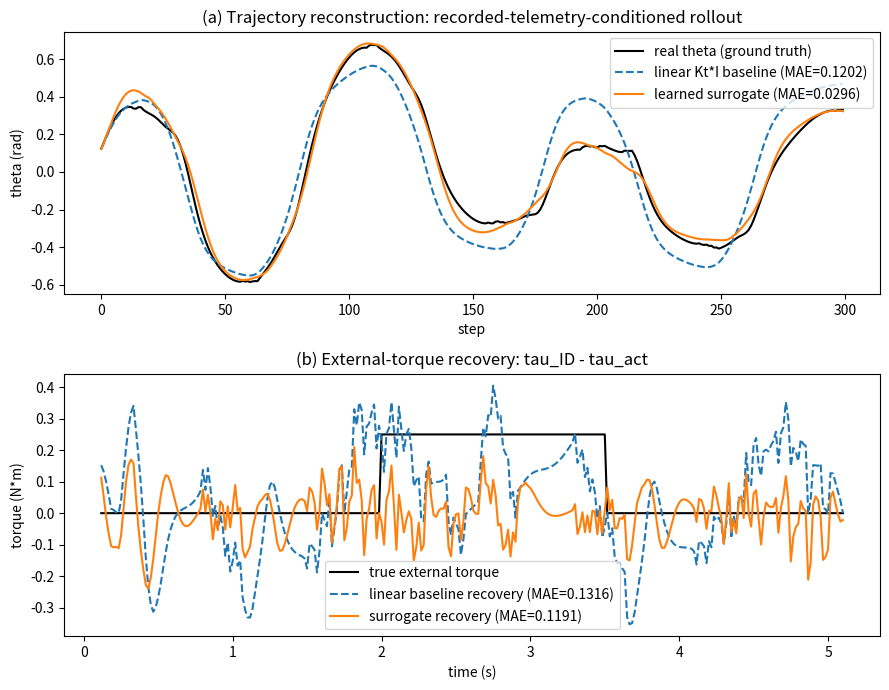

Reproduce this figure in Python. (Note: this script raises an exception after producing the figure.)
"""
Teaching demo for NeuralActuator's core idea (arXiv 2607.11734):
a torque-surrogate head can be trained WITHOUT any torque labels, purely by
back-propagating a pose-reconstruction loss through a differentiable simulator
(BPTT), because the real actuator (cheap geared servo) has nonlinear friction,
backlash and current saturation that break the linear tau = Kt * I model.

Toy system: 1-DoF "cheap servo + link" pendulum.
  - TrueSystem  = ground-truth plant with Stribeck friction + backlash + current
                  saturation (stands in for the real, unmodeled robot).
  - DiffSim     = the simulator NeuralActuator trains against: it only knows
                  rigid-body inertia + gravity, NOT friction/backlash/saturation
                  (mirrors the paper's "unloaded model, contact disabled" setup).
  - Surrogate   = small hand-written MLP, input = recent window of recorded
                  telemetry (current, position, velocity, tracking error).
                  Trained by rolling DiffSim forward under the surrogate's
                  (clipped) output and penalizing only POSITION error (Huber),
                  never given the true torque. Gradients are hand-derived
                  reverse-mode BPTT through the semi-implicit Euler step
                  (mirrors Eq. 10-12 of the paper).

After training we compare:
  (a) trajectory reconstruction error: linear Kt*I baseline vs learned surrogate
  (b) external-torque recovery: tau_ID - tau_pred, learned surrogate vs linear baseline
      (mirrors Eq. 4's tau_ext = tau_ID - tau_act, with tau_act replaced by the surrogate)

Pure numpy, no autodiff framework, no GPU required.
"""

import numpy as np

RNG = np.random.default_rng(0)

# ----------------------------------------------------------------------------
# Physical constants (toy 1-DoF servo-driven link)
# ----------------------------------------------------------------------------
DT = 1.0 / 60.0          # 60 Hz control rate, matching the paper's control rate
J = 0.02                 # link inertia (kg*m^2)
MGL = 0.5                # gravity torque amplitude m*g*Lc (N*m)
KT_TRUE = 0.9             # true (unknown to the model) motor torque constant (N*m/A)
I_MAX = 1.0               # current saturation (A) -- low enough to be hit often, like a cheap servo
COULOMB = 0.3             # Coulomb (dry, sign-dependent) friction (N*m)
STRIBECK_EXTRA = 0.5       # extra static friction bump (N*m)
STRIBECK_VS = 0.1          # Stribeck velocity scale (rad/s)
VISCOUS = 0.05             # viscous friction coeff (N*m*s/rad)
BACKLASH_GAP = 0.15        # half-width of the gear backlash "slack" state (large -> visible lost motion)
BACKLASH_KI = 2.0          # motor-side gap-filling gain (rad/s per Amp, lumped unit)
KP_PD = 6.0                # current-space PD gains of the low-level servo controller
KD_PD = 0.3
DAMP_SIM = 0.15            # KNOWN linear damping modeled by DiffSim's C(q,qdot) term -- kept large enough
                           # to keep the rigid-body integrator numerically stable over long rollouts; the
                           # sign-dependent Coulomb/Stribeck bump, backlash lost-motion, and saturation
                           # above remain entirely unmodeled and must be absorbed by the learned surrogate

WINDOW = 7                 # L tokens per input (scaled-down analog of the paper's 9)
N_FEAT = 5                 # [q_cmd, theta, theta_dot, I_sat, e]
HIDDEN = 32
TAU_MIN, TAU_MAX = -1.6, 1.6   # clip bounds for the surrogate's generalized-effort output


def stribeck_friction(qdot: np.ndarray) -> np.ndarray:
    """Nonlinear friction: Coulomb + Stribeck bump + viscous. True torque != Kt*I because of this term."""
    sign = np.tanh(qdot / 1e-3)  # smoothed sign to keep the toy plant differentiable-free but well-behaved
    return sign * (COULOMB + STRIBECK_EXTRA * np.exp(-(qdot / STRIBECK_VS) ** 2)) + VISCOUS * qdot


class TrueSystem:
    """Ground-truth plant: Stribeck friction + backlash (gear-mesh dead zone) + current saturation."""

    def __init__(self):
        self.theta = 0.0
        self.theta_dot = 0.0
        self.gap = 0.0  # backlash state: motor-side mesh position within the slack, in [-BACKLASH_GAP, BACKLASH_GAP]

    def step(self, q_cmd: float, qdot_cmd: float, tau_ext: float = 0.0):
        e = q_cmd - self.theta
        edot = qdot_cmd - self.theta_dot
        i_cmd = KP_PD * e + KD_PD * edot
        i_sat = np.clip(i_cmd, -I_MAX, I_MAX)

        # backlash: torque only transmits once the gear mesh has taken up the slack
        self.gap = np.clip(self.gap + BACKLASH_KI * i_sat * DT, -BACKLASH_GAP, BACKLASH_GAP)
        engagement = abs(self.gap) / BACKLASH_GAP
        tau_transmitted = KT_TRUE * i_sat * engagement

        tau_true = tau_transmitted - stribeck_friction(self.theta_dot)
        theta_ddot = (tau_true - MGL * np.sin(self.theta) + tau_ext) / J

        self.theta_dot = self.theta_dot + theta_ddot * DT
        self.theta = self.theta + self.theta_dot * DT
        return i_sat, theta_ddot


def ref_trajectory(t: np.ndarray, freqs, amps, phases):
    """Smooth sum-of-sines reference trajectory: q_cmd(t) and qdot_cmd(t)."""
    q = np.zeros_like(t)
    qd = np.zeros_like(t)
    for f, a, p in zip(freqs, amps, phases):
        q += a * np.sin(2 * np.pi * f * t + p)
        qd += a * 2 * np.pi * f * np.cos(2 * np.pi * f * t + p)
    return q, qd


def make_trajectory(n_steps: int, seed: int, tau_ext_fn=None):
    """Roll out TrueSystem under a random smooth reference, recording telemetry + true dynamics."""
    rng = np.random.default_rng(seed)
    freqs = rng.uniform(0.2, 0.8, size=3)
    amps = rng.uniform(0.2, 0.5, size=3)
    phases = rng.uniform(0, 2 * np.pi, size=3)
    t = np.arange(n_steps) * DT
    q_cmd, qdot_cmd = ref_trajectory(t, freqs, amps, phases)

    sys_ = TrueSystem()
    theta_log = np.zeros(n_steps)
    thetadot_log = np.zeros(n_steps)
    i_log = np.zeros(n_steps)
    thetaddot_log = np.zeros(n_steps)
    for k in range(n_steps):
        tau_ext = tau_ext_fn(t[k]) if tau_ext_fn is not None else 0.0
        i_sat, theta_ddot = sys_.step(q_cmd[k], qdot_cmd[k], tau_ext=tau_ext)
        theta_log[k] = sys_.theta
        thetadot_log[k] = sys_.theta_dot
        i_log[k] = i_sat
        thetaddot_log[k] = theta_ddot
    e_log = q_cmd - theta_log
    return dict(t=t, q_cmd=q_cmd, theta=theta_log, theta_dot=thetadot_log,
                i_sat=i_log, e=e_log, theta_ddot=thetaddot_log)


# ----------------------------------------------------------------------------
# Differentiable simulator: rigid-body-only, NO friction/backlash/saturation.
# The surrogate must absorb those unmodeled effects to reproduce the real motion.
# ----------------------------------------------------------------------------
def diffsim_step(theta, theta_dot, tau_bar):
    """Semi-implicit Euler step + analytic partials, needed for hand-written BPTT (mirrors Eq. 10).
    DiffSim models inertia + gravity + a known linear damping (part of the analytic C(q,qdot) term);
    it does NOT know the nonlinear Stribeck friction, backlash or current saturation of TrueSystem —
    the surrogate must absorb those unmodeled effects to reproduce the real motion."""
    theta_ddot = (tau_bar - MGL * np.sin(theta) - DAMP_SIM * theta_dot) / J
    theta_dot_next = theta_dot + theta_ddot * DT
    theta_next = theta + theta_dot_next * DT

    # partial derivatives for reverse-mode BPTT
    d_ddot_dtheta = -MGL * np.cos(theta) / J
    d_ddot_dthetadot = -DAMP_SIM / J
    d_ddot_dtau = 1.0 / J
    d_thetadotnext_dthetadot = 1.0 + DT * d_ddot_dthetadot
    d_thetadotnext_dtheta = DT * d_ddot_dtheta
    d_thetadotnext_dtau = DT * d_ddot_dtau
    d_thetanext_dtheta = 1.0 + DT * d_thetadotnext_dtheta
    d_thetanext_dthetadot = DT * d_thetadotnext_dthetadot  # theta_next = theta + theta_dot_next * dt
    d_thetanext_dtau = DT * d_thetadotnext_dtau

    partials = dict(
        d_theta_next_d_theta=d_thetanext_dtheta,
        d_theta_next_d_thetadot=d_thetanext_dthetadot,
        d_theta_next_d_tau=d_thetanext_dtau,
        d_thetadot_next_d_theta=d_thetadotnext_dtheta,
        d_thetadot_next_d_thetadot=d_thetadotnext_dthetadot,
        d_thetadot_next_d_tau=d_thetadotnext_dtau,
    )
    return theta_next, theta_dot_next, partials


# ----------------------------------------------------------------------------
# Hand-written MLP: torque-surrogate head. tanh hidden layer + linear output.
# ----------------------------------------------------------------------------
class TorqueSurrogateMLP:
    def __init__(self, in_dim, hidden, seed=0):
        rng = np.random.default_rng(seed)
        scale1 = np.sqrt(2.0 / in_dim)
        scale2 = np.sqrt(2.0 / hidden)
        self.W1 = rng.normal(0, scale1, size=(in_dim, hidden))
        self.b1 = np.zeros(hidden)
        self.W2 = rng.normal(0, scale2, size=(hidden,))
        self.b2 = 0.0
        # Adam state
        self.m = {k: np.zeros_like(v) for k, v in self._params().items()}
        self.v = {k: np.zeros_like(v) for k, v in self._params().items()}
        self.t_step = 0

    def _params(self):
        return dict(W1=self.W1, b1=self.b1, W2=self.W2, b2=np.array(self.b2))

    def forward(self, x):
        """x: (in_dim,) -> tau_pred scalar, cache for backward."""
        z1 = x @ self.W1 + self.b1
        a1 = np.tanh(z1)
        out = a1 @ self.W2 + self.b2
        cache = (x, z1, a1)
        return out, cache

    def backward(self, cache, d_out):
        """d_out: upstream gradient dL/d(tau_pred). Returns grads dict (accumulate across time steps)."""
        x, z1, a1 = cache
        d_W2 = a1 * d_out
        d_b2 = d_out
        d_a1 = self.W2 * d_out
        d_z1 = d_a1 * (1 - a1 ** 2)
        d_W1 = np.outer(x, d_z1)
        d_b1 = d_z1
        return dict(W1=d_W1, b1=d_b1, W2=d_W2, b2=np.array(d_b2))

    def adamw_step(self, grads, lr=3e-3, wd=1e-4, beta1=0.9, beta2=0.999, eps=1e-8):
        self.t_step += 1
        params = self._params()
        for k in params:
            g = grads[k]
            self.m[k] = beta1 * self.m[k] + (1 - beta1) * g
            self.v[k] = beta2 * self.v[k] + (1 - beta2) * (g * g)
            mhat = self.m[k] / (1 - beta1 ** self.t_step)
            vhat = self.v[k] / (1 - beta2 ** self.t_step)
            update = lr * mhat / (np.sqrt(vhat) + eps) + lr * wd * params[k]
            if k == "W1":
                self.W1 -= update
            elif k == "b1":
                self.b1 -= update
            elif k == "W2":
                self.W2 -= update
            elif k == "b2":
                self.b2 -= float(update)


def moving_average(x, window):
    """Short boxcar smoothing: raw per-step tau_ID - tau_act residuals are high-frequency and noisy
    (finite-difference acceleration + near-discontinuous friction/backlash terms), same reason real
    force-estimation pipelines low-pass filter residuals and why NeuralActuator's own architecture
    aggregates a whole window via temporal mean pooling rather than reading a single instant."""
    kernel = np.ones(window) / window
    return np.convolve(x, kernel, mode="same")


def huber(x, beta=1.0):
    ax = abs(x)
    if ax <= beta:
        return 0.5 * x * x / beta, x / beta
    return beta * (ax - 0.5 * beta), np.sign(x)


def build_window_features(traj, center_idx, window):
    """Build the flattened [q_cmd, theta, theta_dot, i_sat, e] window ending at center_idx (inclusive)."""
    start = center_idx - window + 1
    feats = []
    for k in range(start, center_idx + 1):
        kk = max(k, 0)  # pad by repeating the first frame, like a cold-start history buffer
        feats.extend([traj["q_cmd"][kk], traj["theta"][kk], traj["theta_dot"][kk],
                      traj["i_sat"][kk], traj["e"][kk]])
    return np.array(feats)


def bptt_rollout_and_train(mlp, traj, horizon, start_idx, huber_beta=1.0):
    """One BPTT rollout+train window: forward through DiffSim driven by the surrogate, then reverse-mode backward."""
    theta0 = traj["theta"][start_idx]
    theta_dot0 = traj["theta_dot"][start_idx]

    thetas = [theta0]
    theta_dots = [theta_dot0]
    caches = []
    tau_preds = []
    clip_masks = []
    partials_list = []

    theta, theta_dot = theta0, theta_dot0
    for step in range(horizon):
        idx = start_idx + step
        x = build_window_features(traj, idx, WINDOW)
        tau_pred, cache = mlp.forward(x)
        tau_bar = np.clip(tau_pred, TAU_MIN, TAU_MAX)
        clip_mask = 1.0 if TAU_MIN < tau_pred < TAU_MAX else 0.0  # zero gradient once saturated (Pitfall #1)

        theta_next, theta_dot_next, partials = diffsim_step(theta, theta_dot, tau_bar)

        caches.append(cache)
        tau_preds.append(tau_pred)
        clip_masks.append(clip_mask)
        partials_list.append(partials)
        thetas.append(theta_next)
        theta_dots.append(theta_dot_next)
        theta, theta_dot = theta_next, theta_dot_next

    # position Huber loss at every rolled step, vs REAL recorded theta at the same absolute index
    total_loss = 0.0
    a_theta = 0.0
    a_thetadot = 0.0
    grads_accum = {k: np.zeros_like(v) for k, v in mlp._params().items()}

    loss_grads = []
    for step in range(horizon):
        idx = start_idx + step + 1
        real_theta = traj["theta"][idx]
        err = thetas[step + 1] - real_theta
        l, dl = huber(err, beta=huber_beta)
        total_loss += l
        loss_grads.append(dl)  # dL_t / d theta_{t+1}

    for step in reversed(range(horizon)):
        a_theta += loss_grads[step]  # inject local loss gradient into the adjoint at this state
        p = partials_list[step]

        d_tau = a_theta * p["d_theta_next_d_tau"] + a_thetadot * p["d_thetadot_next_d_tau"]
        d_tau_pred = d_tau * clip_masks[step]  # backprop through clip
        g = mlp.backward(caches[step], d_tau_pred)
        for k in grads_accum:
            grads_accum[k] += g[k]

        new_a_theta = a_theta * p["d_theta_next_d_theta"] + a_thetadot * p["d_thetadot_next_d_theta"]
        new_a_thetadot = a_theta * p["d_theta_next_d_thetadot"] + a_thetadot * p["d_thetadot_next_d_thetadot"]
        a_theta, a_thetadot = new_a_theta, new_a_thetadot

    return total_loss / horizon, grads_accum


def surrogate_rollout_predict(mlp, traj, horizon, start_idx):
    """Inference-time rollout: drive DiffSim with the trained surrogate, recorded-telemetry-conditioned."""
    theta, theta_dot = traj["theta"][start_idx], traj["theta_dot"][start_idx]
    out_theta = np.zeros(horizon)
    out_tau = np.zeros(horizon)
    for step in range(horizon):
        idx = start_idx + step
        x = build_window_features(traj, idx, WINDOW)
        tau_pred, _ = mlp.forward(x)
        tau_bar = np.clip(tau_pred, TAU_MIN, TAU_MAX)
        theta, theta_dot, _ = diffsim_step(theta, theta_dot, tau_bar)
        out_theta[step] = theta
        out_tau[step] = tau_pred
    return out_theta, out_tau


def linear_kt_baseline_fit(train_trajs):
    """Classic ID-Linear baseline: least-squares fit of tau_needed = tau_ID (Eq. 4 rigid-body side) against I_sat."""
    all_i = []
    all_tau_needed = []
    for traj in train_trajs:
        tau_needed = J * traj["theta_ddot"] + MGL * np.sin(traj["theta"]) + DAMP_SIM * traj["theta_dot"]
        all_i.append(traj["i_sat"])
        all_tau_needed.append(tau_needed)
    i_cat = np.concatenate(all_i)
    tau_cat = np.concatenate(all_tau_needed)
    kt_fit = float(np.dot(i_cat, tau_cat) / np.dot(i_cat, i_cat))
    return kt_fit


def baseline_rollout_predict(kt_fit, traj, horizon, start_idx):
    theta, theta_dot = traj["theta"][start_idx], traj["theta_dot"][start_idx]
    out_theta = np.zeros(horizon)
    out_tau = np.zeros(horizon)
    for step in range(horizon):
        idx = start_idx + step
        tau_pred = kt_fit * traj["i_sat"][idx]
        tau_bar = np.clip(tau_pred, TAU_MIN, TAU_MAX)
        theta, theta_dot, _ = diffsim_step(theta, theta_dot, tau_bar)
        out_theta[step] = theta
        out_tau[step] = tau_pred
    return out_theta, out_tau


def main():
    n_train_steps = 600
    n_epochs = 900
    horizon = 40
    n_train_trajs = 6

    train_trajs = [make_trajectory(n_train_steps, seed=100 + i) for i in range(n_train_trajs)]
    kt_fit = linear_kt_baseline_fit(train_trajs)
    print(f"[baseline] least-squares linear Kt fit: {kt_fit:.4f} N*m/A  (true Kt = {KT_TRUE:.4f}, "
          f"note the fit absorbs friction/backlash bias since it never sees them)")

    in_dim = WINDOW * N_FEAT
    mlp = TorqueSurrogateMLP(in_dim, HIDDEN, seed=1)

    print(f"\n[train] BPTT over {n_epochs} epochs, horizon={horizon} steps, "
          f"{n_train_trajs} trajectories, window={WINDOW} frames, NO torque labels used.")
    for epoch in range(n_epochs):
        traj = train_trajs[epoch % n_train_trajs]
        max_start = n_train_steps - horizon - 1
        start_idx = RNG.integers(WINDOW, max_start)
        loss, grads = bptt_rollout_and_train(mlp, traj, horizon, start_idx)
        mlp.adamw_step(grads, lr=3e-3, wd=1e-4)
        if (epoch + 1) % 50 == 0:
            print(f"  epoch {epoch + 1:4d}/{n_epochs}  rollout Huber pose loss = {loss:.6f}")

    # --- (a) trajectory reconstruction comparison on a held-out test trajectory ---
    test_steps = 400
    test_traj = make_trajectory(test_steps, seed=999)
    eval_horizon = 300
    start_idx = WINDOW

    surrogate_theta, surrogate_tau = surrogate_rollout_predict(mlp, test_traj, eval_horizon, start_idx)
    baseline_theta, baseline_tau = baseline_rollout_predict(kt_fit, test_traj, eval_horizon, start_idx)
    real_theta = test_traj["theta"][start_idx + 1: start_idx + 1 + eval_horizon]

    surrogate_mae = np.mean(np.abs(surrogate_theta - real_theta))
    baseline_mae = np.mean(np.abs(baseline_theta - real_theta))
    print("\n[eval-a] trajectory reconstruction on held-out test trajectory "
          f"({eval_horizon} steps, recorded-telemetry-conditioned rollout):")
    print(f"  linear Kt*I baseline   position MAE = {baseline_mae:.5f} rad ({np.degrees(baseline_mae):.3f} deg)")
    print(f"  learned surrogate      position MAE = {surrogate_mae:.5f} rad ({np.degrees(surrogate_mae):.3f} deg)")
    print(f"  improvement factor     = {baseline_mae / max(surrogate_mae, 1e-9):.2f}x")

    # --- (b) external-torque recovery: tau_ID - tau_surrogate vs tau_ID - Kt_fit*I ---
    def disturbance(t):
        return 0.25 if 2.0 <= t <= 3.5 else 0.0  # a constant "push" torque bump, unknown to the model

    dist_traj = make_trajectory(test_steps, seed=1234, tau_ext_fn=disturbance)
    dist_horizon = eval_horizon
    dist_start = WINDOW

    # tau_ID computed from the (privileged, offline) recorded true acceleration, mirrors Eq. 4
    tau_id = J * dist_traj["theta_ddot"] + MGL * np.sin(dist_traj["theta"]) + DAMP_SIM * dist_traj["theta_dot"]
    tau_id_eval = tau_id[dist_start: dist_start + dist_horizon]
    t_eval = dist_traj["t"][dist_start: dist_start + dist_horizon]
    true_ext = np.array([disturbance(tt) for tt in t_eval])

    # surrogate's own per-step prediction (not the rolled sim state) on the SAME recorded telemetry window
    surrogate_tau_pred = np.zeros(dist_horizon)
    for step in range(dist_horizon):
        idx = dist_start + step
        x = build_window_features(dist_traj, idx, WINDOW)
        tau_pred, _ = mlp.forward(x)
        surrogate_tau_pred[step] = tau_pred
    baseline_tau_pred = kt_fit * dist_traj["i_sat"][dist_start: dist_start + dist_horizon]

    f_ext_surrogate_raw = tau_id_eval - surrogate_tau_pred
    f_ext_baseline_raw = tau_id_eval - baseline_tau_pred
    smooth_win = 9  # ~ WINDOW length; both residuals are smoothed identically before comparison
    f_ext_surrogate = moving_average(f_ext_surrogate_raw, smooth_win)
    f_ext_baseline = moving_average(f_ext_baseline_raw, smooth_win)

    mae_surrogate_force = np.mean(np.abs(f_ext_surrogate - true_ext))
    mae_baseline_force = np.mean(np.abs(f_ext_baseline - true_ext))
    print("\n[eval-b] external-torque recovery (tau_ID - tau_act), 0.25 N*m bump applied over t in [2.0, 3.5] s:")
    print(f"  (raw per-step residual is high-frequency/noisy; both methods smoothed with a "
          f"{smooth_win}-step moving average before scoring, same idea as the paper's temporal mean pooling)")
    print(f"  linear Kt*I baseline   recovery MAE = {mae_baseline_force:.5f} N*m")
    print(f"  learned surrogate      recovery MAE = {mae_surrogate_force:.5f} N*m")
    print(f"  improvement factor     = {mae_baseline_force / max(mae_surrogate_force, 1e-9):.2f}x")

    try:
        import matplotlib
        matplotlib.use("Agg")
        import matplotlib.pyplot as plt

        fig, axes = plt.subplots(2, 1, figsize=(9, 7))
        axes[0].plot(real_theta, label="real theta (ground truth)", color="black", linewidth=1.5)
        axes[0].plot(baseline_theta, label=f"linear Kt*I baseline (MAE={baseline_mae:.4f})", linestyle="--")
        axes[0].plot(surrogate_theta, label=f"learned surrogate (MAE={surrogate_mae:.4f})")
        axes[0].set_title("(a) Trajectory reconstruction: recorded-telemetry-conditioned rollout")
        axes[0].set_xlabel("step")
        axes[0].set_ylabel("theta (rad)")
        axes[0].legend()

        axes[1].plot(t_eval, true_ext, label="true external torque", color="black", linewidth=1.5)
        axes[1].plot(t_eval, f_ext_baseline, label=f"linear baseline recovery (MAE={mae_baseline_force:.4f})",
                     linestyle="--")
        axes[1].plot(t_eval, f_ext_surrogate, label=f"surrogate recovery (MAE={mae_surrogate_force:.4f})")
        axes[1].set_title("(b) External-torque recovery: tau_ID - tau_act")
        axes[1].set_xlabel("time (s)")
        axes[1].set_ylabel("torque (N*m)")
        axes[1].legend()

        fig.tight_layout()
        out_path = __file__.replace("torque_surrogate_pose_supervision_demo.py", "torque_surrogate_demo.png")
        fig.savefig(out_path, dpi=130)
        print(f"\n[plot] saved figure to {out_path}")
    except ImportError:
        print("\n[plot] matplotlib not available, skipping figure (numeric results above stand on their own)")


if __name__ == "__main__":
    main()
